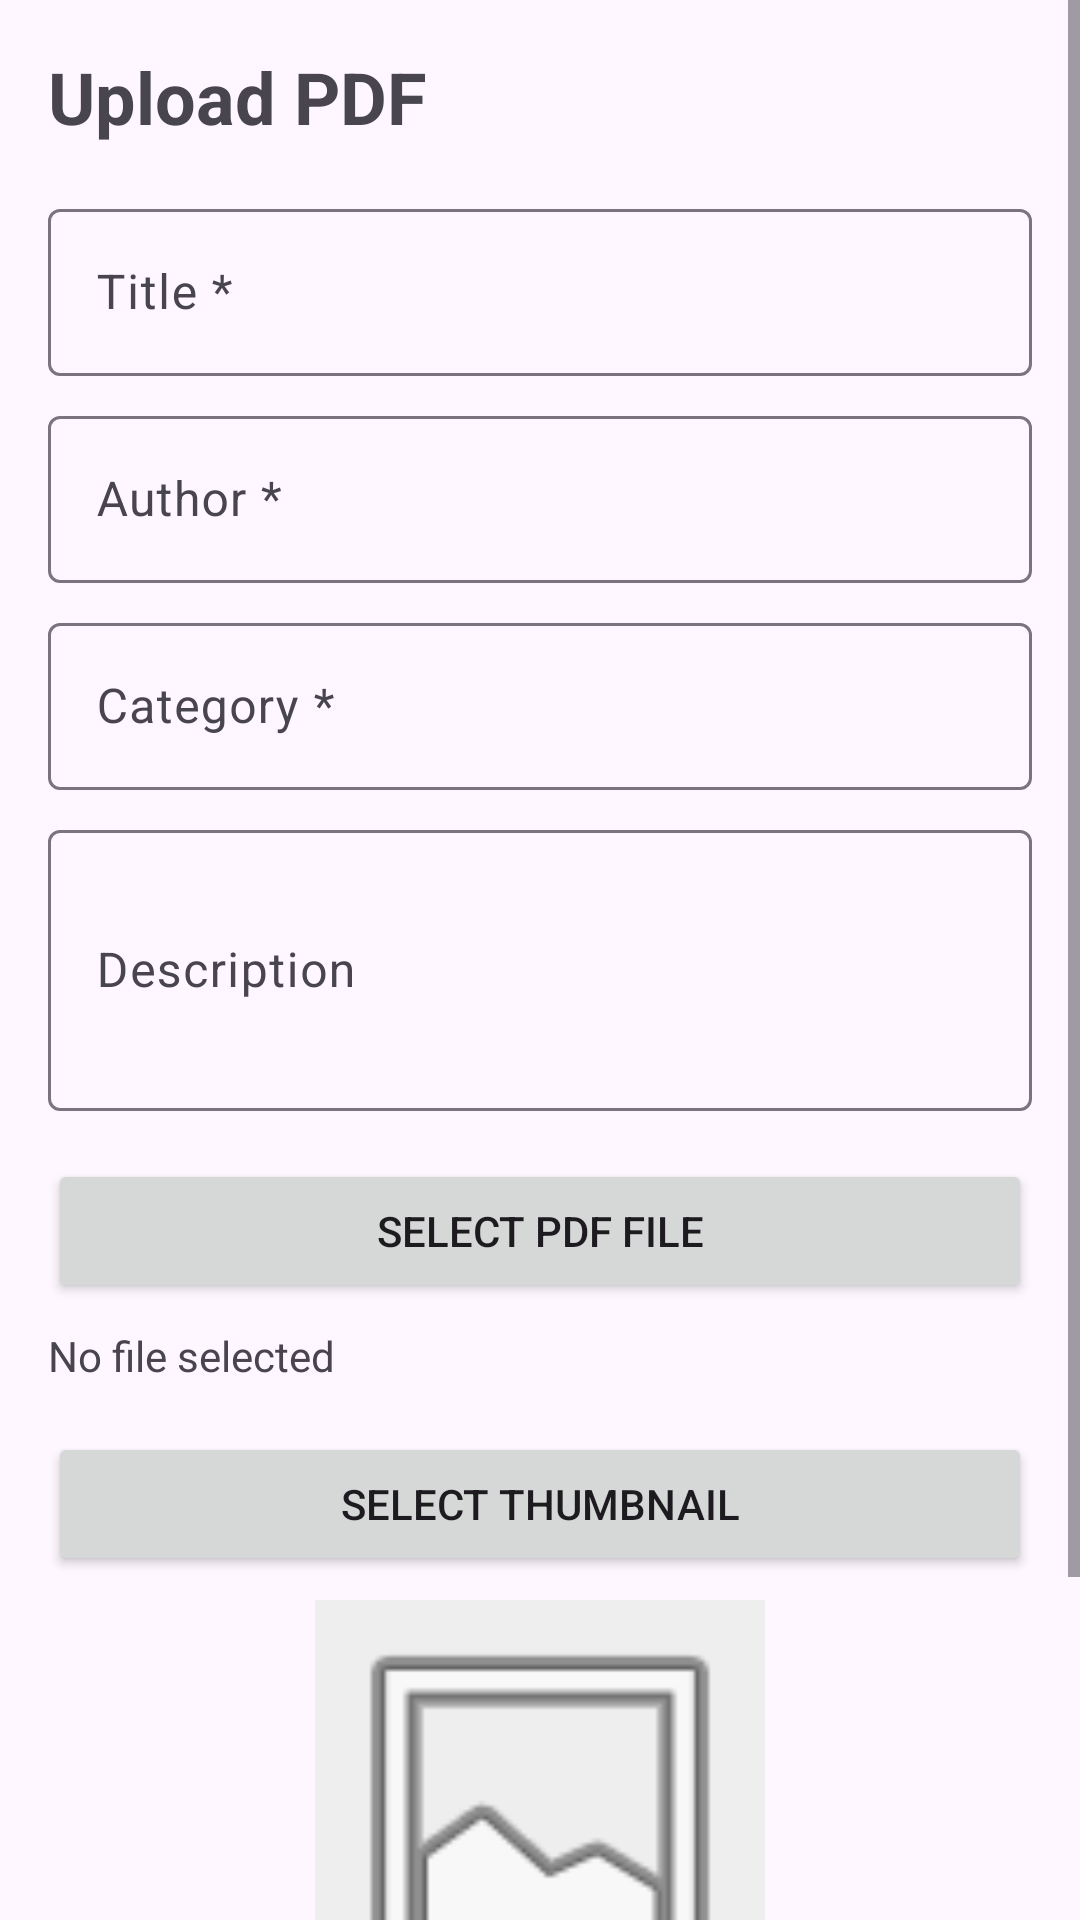

Here is an Android app screen rendered from its layout file. Give the layout XML and the strings, colors and styles it references.
<!-- AndroidManifest.xml: application theme Theme.CoustomPDFReaderApps -->
<!-- res/layout/activity_upload_pdf.xml -->
<?xml version="1.0" encoding="utf-8"?>
<ScrollView xmlns:android="http://schemas.android.com/apk/res/android"
    xmlns:app="http://schemas.android.com/apk/res-auto"
    android:layout_width="match_parent"
    android:layout_height="match_parent">

    <LinearLayout
        android:layout_width="match_parent"
        android:layout_height="wrap_content"
        android:orientation="vertical"
        android:padding="16dp">

        <TextView
            android:layout_width="match_parent"
            android:layout_height="wrap_content"
            android:text="Upload PDF"
            android:textSize="24sp"
            android:textStyle="bold"
            android:layout_marginBottom="16dp"/>

        <com.google.android.material.textfield.TextInputLayout
            android:layout_width="match_parent"
            android:layout_height="wrap_content"
            android:layout_marginBottom="8dp">
            <EditText
                android:id="@+id/etTitle"
                android:layout_width="match_parent"
                android:layout_height="wrap_content"
                android:hint="Title *"
                android:inputType="text"/>
        </com.google.android.material.textfield.TextInputLayout>

        <com.google.android.material.textfield.TextInputLayout
            android:layout_width="match_parent"
            android:layout_height="wrap_content"
            android:layout_marginBottom="8dp">
            <EditText
                android:id="@+id/etAuthor"
                android:layout_width="match_parent"
                android:layout_height="wrap_content"
                android:hint="Author *"
                android:inputType="text"/>
        </com.google.android.material.textfield.TextInputLayout>

        <com.google.android.material.textfield.TextInputLayout
            android:layout_width="match_parent"
            android:layout_height="wrap_content"
            android:layout_marginBottom="8dp">
            <EditText
                android:id="@+id/etCategory"
                android:layout_width="match_parent"
                android:layout_height="wrap_content"
                android:hint="Category *"
                android:inputType="text"/>
        </com.google.android.material.textfield.TextInputLayout>

        <com.google.android.material.textfield.TextInputLayout
            android:layout_width="match_parent"
            android:layout_height="wrap_content"
            android:layout_marginBottom="16dp">
            <EditText
                android:id="@+id/etDescription"
                android:layout_width="match_parent"
                android:layout_height="wrap_content"
                android:hint="Description"
                android:inputType="textMultiLine"
                android:lines="3"/>
        </com.google.android.material.textfield.TextInputLayout>

        <Button
            android:id="@+id/btnSelectPdf"
            android:layout_width="match_parent"
            android:layout_height="wrap_content"
            android:text="Select PDF File"
            android:layout_marginBottom="8dp"/>

        <TextView
            android:id="@+id/tvSelectedPdf"
            android:layout_width="match_parent"
            android:layout_height="wrap_content"
            android:text="No file selected"
            android:layout_marginBottom="16dp"/>

        <Button
            android:id="@+id/btnSelectThumbnail"
            android:layout_width="match_parent"
            android:layout_height="wrap_content"
            android:text="Select Thumbnail"
            android:layout_marginBottom="8dp"/>

        <ImageView
            android:id="@+id/imgThumbnail"
            android:layout_width="150dp"
            android:layout_height="150dp"
            android:layout_gravity="center_horizontal"
            android:layout_marginBottom="16dp"
            android:scaleType="centerCrop"
            android:background="#EEEEEE"
            android:src="@android:drawable/ic_menu_gallery"/>

        <Button
            android:id="@+id/btnUpload"
            android:layout_width="match_parent"
            android:layout_height="wrap_content"
            android:text="Upload"
            android:layout_marginTop="16dp"
            android:backgroundTint="@color/yellow"/>

    </LinearLayout>
</ScrollView>
<!-- resources referenced by this layout -->
<resources>
  <color name="yellow">#D6640A</color>
  <style name="Theme.CoustomPDFReaderApps" parent="Base.Theme.CoustomPDFReaderApps" />
  <style name="Base.Theme.CoustomPDFReaderApps" parent="Theme.Material3.DayNight.NoActionBar">
          
           <item name="colorPrimary">@color/red</item>
           <item name="colorSecondary">@color/light_blue</item>
      </style>
  <color name="red">#7B0001</color>
  <color name="light_blue">#018EF2</color>
</resources>
